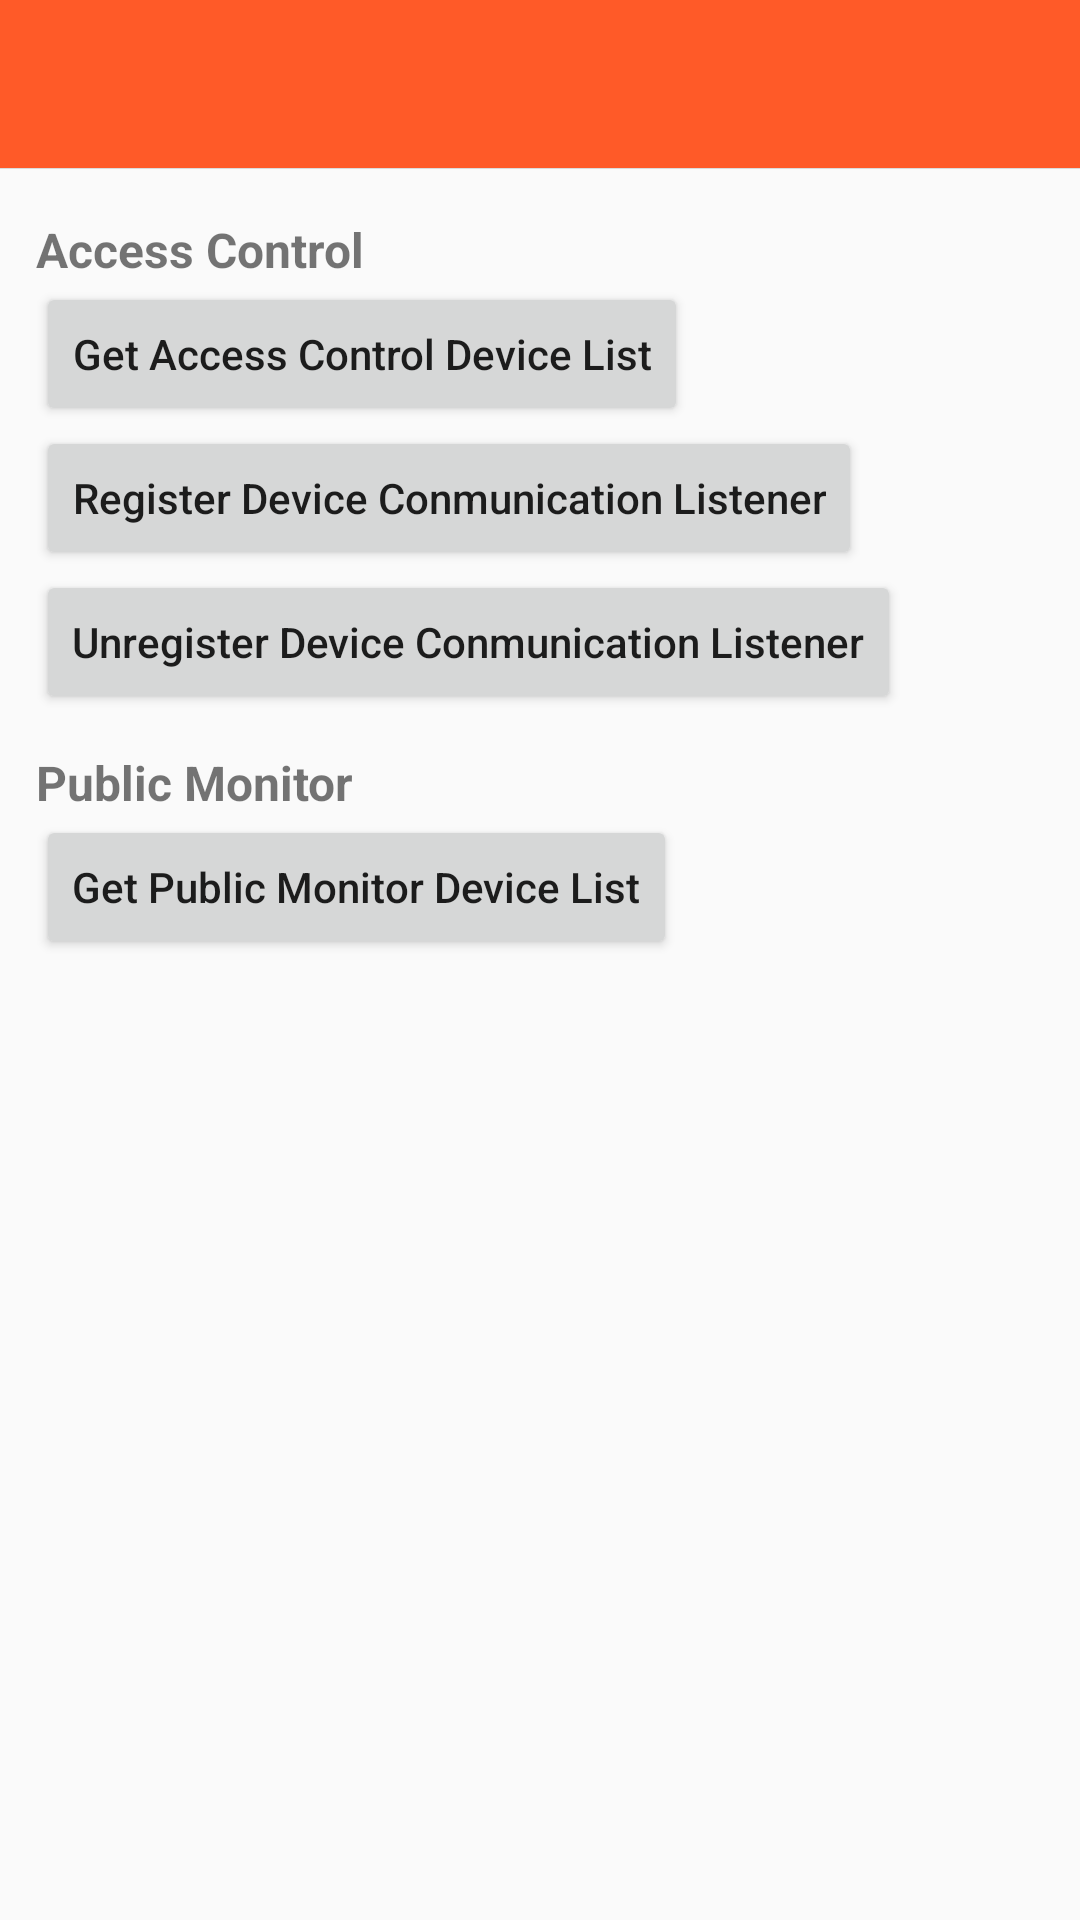

Produce the Android XML layout that renders to this screen, including the resource entries it uses.
<!-- AndroidManifest.xml: application theme AppTheme -->
<!-- res/layout/activity_visual_speak.xml -->
<?xml version="1.0" encoding="utf-8"?>
<androidx.constraintlayout.widget.ConstraintLayout xmlns:android="http://schemas.android.com/apk/res/android"
    xmlns:app="http://schemas.android.com/apk/res-auto"
    xmlns:tools="http://schemas.android.com/tools"
    android:layout_width="match_parent"
    android:layout_height="match_parent">

    <include
        android:id="@+id/title"
        layout="@layout/toolbar_top_view" />

    <TextView
        android:id="@+id/tv_access_control_label"
        android:layout_width="wrap_content"
        android:layout_height="wrap_content"
        android:layout_marginLeft="@dimen/dp_12"
        android:layout_marginTop="@dimen/dp_16"
        android:text="Access Control"
        android:textSize="@dimen/sp_16"
        android:textStyle="bold"
        app:layout_constraintLeft_toLeftOf="parent"
        app:layout_constraintTop_toBottomOf="@id/title" />

    <Button
        android:id="@+id/btn_get_access_control_list"
        android:layout_width="wrap_content"
        android:layout_height="wrap_content"
        android:layout_marginLeft="@dimen/dp_12"
        android:text="Get Access Control Device List"
        android:textAllCaps="false"
        android:textSize="@dimen/sp_14"
        app:layout_constraintLeft_toLeftOf="parent"
        app:layout_constraintTop_toBottomOf="@id/tv_access_control_label" />

    <Button
        android:id="@+id/btn_access_control_register_listener"
        android:layout_width="wrap_content"
        android:layout_height="wrap_content"
        android:layout_marginLeft="@dimen/dp_12"
        android:text="Register Device Conmunication Listener"
        android:textAllCaps="false"
        android:textSize="@dimen/sp_14"
        app:layout_constraintLeft_toLeftOf="parent"
        app:layout_constraintTop_toBottomOf="@id/btn_get_access_control_list" />

    <Button
        android:id="@+id/btn_access_control_unregister_listener"
        android:layout_width="wrap_content"
        android:layout_height="wrap_content"
        android:layout_marginLeft="@dimen/dp_12"
        android:text="Unregister Device Conmunication Listener"
        android:textAllCaps="false"
        android:textSize="@dimen/sp_14"
        app:layout_constraintLeft_toLeftOf="parent"
        app:layout_constraintTop_toBottomOf="@id/btn_access_control_register_listener" />

    <TextView
        android:id="@+id/tv_public_monitor_label"
        android:layout_width="wrap_content"
        android:layout_height="wrap_content"
        android:layout_marginLeft="@dimen/dp_12"
        android:layout_marginTop="@dimen/dp_12"
        android:text="Public Monitor"
        android:textAllCaps="false"
        android:textSize="@dimen/sp_16"
        android:textStyle="bold"
        app:layout_constraintLeft_toLeftOf="parent"
        app:layout_constraintTop_toBottomOf="@id/btn_access_control_unregister_listener" />

    <Button
        android:id="@+id/btn_get_public_monitor_list"
        android:layout_width="wrap_content"
        android:layout_height="wrap_content"
        android:layout_marginLeft="@dimen/dp_12"
        android:text="Get Public Monitor Device List"
        android:textAllCaps="false"
        android:textSize="@dimen/sp_14"
        app:layout_constraintLeft_toLeftOf="parent"
        app:layout_constraintTop_toBottomOf="@id/tv_public_monitor_label" />

    <TextView
        android:id="@+id/tv_device_list"
        android:layout_width="wrap_content"
        android:layout_height="wrap_content"
        android:layout_marginLeft="@dimen/dp_12"
        android:layout_marginTop="@dimen/dp_12"
        android:text="Public Monitor Device List:"
        android:textSize="@dimen/sp_16"
        android:textStyle="bold"
        android:visibility="gone"
        app:layout_constraintLeft_toLeftOf="parent"
        app:layout_constraintTop_toBottomOf="@id/btn_get_public_monitor_list" />

    <androidx.recyclerview.widget.RecyclerView
        android:id="@+id/rv_device"
        android:layout_width="match_parent"
        android:layout_height="0dp"
        app:layout_constraintBottom_toBottomOf="parent"
        app:layout_constraintTop_toBottomOf="@id/tv_device_list"
        tools:listitem="@layout/item_visual_speak_device" />
</androidx.constraintlayout.widget.ConstraintLayout>
<!-- res/layout/toolbar_top_view.xml (included above) -->
<?xml version="1.0" encoding="utf-8"?>
<FrameLayout xmlns:android="http://schemas.android.com/apk/res/android"
    xmlns:app="http://schemas.android.com/apk/res-auto"
    android:layout_width="match_parent"
    android:layout_height="wrap_content"
    android:orientation="vertical">

    <androidx.appcompat.widget.Toolbar
        android:id="@+id/toolbar_top_view"
        style="@style/toolbar_action_text"
        android:layout_width="match_parent"
        android:layout_height="@dimen/toolbar_height"
        android:background="@color/colorPrimary"
        android:gravity="center"
        android:minHeight="?attr/actionBarSize"
        android:paddingLeft="2dp"
        android:paddingTop="0dp"
        android:paddingRight="2dp"
        android:paddingBottom="0dp"
        app:contentInsetLeft="0dp"
        app:contentInsetStart="0dp">

        <TextView
            android:id="@+id/tv_toolbar_title"
            android:layout_width="wrap_content"
            android:layout_height="wrap_content"
            android:layout_centerInParent="true"
            android:layout_gravity="center"
            android:gravity="center"
            android:textColor="@color/white" />

    </androidx.appcompat.widget.Toolbar>


    <View
        android:id="@+id/v_title_down_line"
        style="@style/line_normal"
        android:layout_marginTop="@dimen/toolbar_height" />
</FrameLayout>
<!-- res/layout/item_visual_speak_device.xml (included above) -->
<?xml version="1.0" encoding="utf-8"?>
<androidx.constraintlayout.widget.ConstraintLayout xmlns:android="http://schemas.android.com/apk/res/android"
    xmlns:app="http://schemas.android.com/apk/res-auto"
    xmlns:tools="http://schemas.android.com/tools"
    android:layout_width="match_parent"
    android:layout_height="wrap_content"
    android:padding="@dimen/dp_16">

    <TextView
        android:id="@+id/tv_device_name"
        android:layout_width="wrap_content"
        android:layout_height="wrap_content"
        app:layout_constraintLeft_toLeftOf="parent"
        app:layout_constraintTop_toTopOf="parent"
        tools:text="Device Name:" />

    <TextView
        android:id="@+id/tv_device_id"
        android:layout_width="wrap_content"
        android:layout_height="wrap_content"
        app:layout_constraintLeft_toLeftOf="parent"
        app:layout_constraintTop_toBottomOf="@id/tv_device_name"
        tools:text="Device Id: " />

    <TextView
        android:id="@+id/tv_device_status"
        android:layout_width="wrap_content"
        android:layout_height="wrap_content"
        app:layout_constraintLeft_toLeftOf="parent"
        app:layout_constraintTop_toBottomOf="@id/tv_device_id"
        tools:text="is online :" />
</androidx.constraintlayout.widget.ConstraintLayout>
<!-- resources referenced by this layout -->
<resources>
  <color name="colorPrimary">#FF5A28</color>
  <color name="white">#ffffff</color>
  <dimen name="dp_12">12dp</dimen>
  <dimen name="dp_16">16dp</dimen>
  <dimen name="sp_14">14sp</dimen>
  <dimen name="sp_16">16sp</dimen>
  <dimen name="toolbar_height">56dp</dimen>
  <style name="line_normal">
          <item name="android:layout_width">match_parent</item>
          <item name="android:layout_height">@dimen/line_dip</item>
          <item name="android:background">@color/line</item>
      </style>
  <style name="toolbar_action_text" parent="@android:style/Theme.Holo.Light">
          <item name="android:textSize">17sp</item>
          <item name="android:textStyle">normal</item>
          <item name="android:textAllCaps">false</item>
          <item name="android:gravity">center</item>
          <item name="android:textColor">@color/white</item>
  
          <item name="popupTheme">@style/ThemeOverlay.AppCompat.Light</item>
          <item name="titleTextAppearance">@style/myActionTitleTextAppearance</item>
      </style>
  <style name="AppTheme" parent="Theme.AppCompat.Light.NoActionBar">
          
          <item name="colorPrimary">@color/colorPrimary</item>
          <item name="colorPrimaryDark">@color/colorPrimaryDark</item>
          <item name="colorAccent">@color/colorAccent</item>
      </style>
  <dimen name="line_dip">1px</dimen>
  <color name="line">#dbdbdb</color>
  <style name="myActionTitleTextAppearance" parent="@style/TextAppearance.AppCompat.Widget.ActionBar.Menu">
          <item name="android:textSize">@dimen/tuya_title_size</item>
          <item name="android:textStyle">normal</item>
          <item name="android:textColor">@color/white</item>
          <item name="android:textAllCaps">false</item>
      </style>
  <color name="colorPrimaryDark">#FF5A28</color>
  <color name="colorAccent">#03DAC5</color>
  <dimen name="tuya_title_size">17sp</dimen>
</resources>
